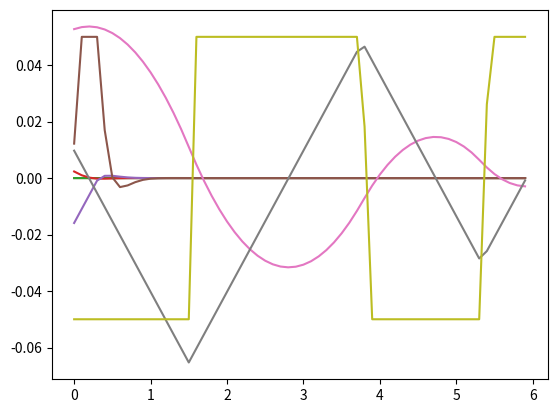

This chart was generated by the following Python code:
import numpy as np
import scipy as sp
import matplotlib.pyplot as plt
import random
I = np.array([[32.99,0,0],[0,778.8,0],[0,0,778.8]])
def Torque(angles):
    az = angles[0]
    bz = angles[1]
    ay = angles[2]
    by = angles[3]
    Tz1 = 0.000508 * np.sin(3 * bz) + 0.000653 * np.cos(2 * bz) * np.sin(3 * az) + 0.000125 * np.cos(3 * az) * np.sin(3 * bz)
    Tz2 = 0.00834 * np.cos(4 * az) - 0.00452 * np.cos(4 * bz) - 0.00258 * np.cos(4 * bz) * np.sin(4 * az)
    Tz3 = 0.189 * np.sin(2 * bz) - 0.0277 * np.sin(4 * az) - 0.00607 * np.cos(4 * az) - 0.269 * np.sin(bz)
    Ty1 = 0.000508 * np.sin(3 * by) + 0.000653 * np.cos(2 * by) * np.sin(3 * ay) + 0.000125 * np.cos(3 * ay) * np.sin(3 * by)
    Ty2 = 0.00834 * np.cos(4 * ay) - 0.00452 * np.cos(4 * by) - 0.00258 * np.cos(4 * by) * np.sin(4 * ay)
    Ty3 = 0.189 * np.sin(2 * by) - 0.0277 * np.sin(4 * ay) - 0.00607 * np.cos(4 * ay) - 0.269 * np.sin(by)
    return(np.array([[Tz1+Ty1],[Tz2+Ty3],[Tz3-Ty2]]))
def findAngles(desiredTorque,R):
    Topt = desiredTorque
    def F(angles):
        T = Torque(angles)
        return ((R**2*(T[0, 0] - Topt[0, 0]) ** 2 + (T[1, 0] - Topt[1, 0]) ** 2 + (T[2, 0] - Topt[2, 0]) ** 2) ** 0.5)
    Q = sp.optimize.minimize(F, np.array([0, 0, 0, 0])).x
    return(Q,Torque(Q))
def angular_acc(T):
    return(np.array([[T[0,0]],[T[1,0]],[T[2,0]]]))
def Torq(Add):
    return (np.array([[Add[0, 0]], [Add[1, 0]], [Add[2, 0]]]))
def StateTimeDerivative(S,ang_acc):
    return(np.array([[S[3,0]],[S[4,0]],[S[5,0]],[ang_acc[0,0]],[ang_acc[1,0]],[ang_acc[2,0]]]))
def stateIncrement(S,ang_acc,dt):
    k1 = StateTimeDerivative(S, ang_acc)
    k2 = StateTimeDerivative(S + k1 * dt / 2, ang_acc)
    k3 = StateTimeDerivative(S + k2 * dt / 2, ang_acc)
    k4 = StateTimeDerivative(S + k3 * dt, ang_acc)
    return (dt / 6 * (k1 + 2 * k2 + 2 * k3 + k4))
def desiredAdd(S,W,dt,max_yz):
    dAdd = np.array([[-S[0,0]/dt**2*W[0,0]-S[3,0]/dt*W[0,1]],[-S[1,0]/dt**2*W[1,0]-S[4,0]/dt*W[1,1]],[-S[2,0]/dt**2*W[2,0]-S[5,0]/dt*W[2,1]]])
    if dAdd[0,0]>0.0002:
        dAdd[0,0] = 0.0002
    if dAdd[0,0]<-0.0002:
        dAdd[0,0] = -0.0002
    if dAdd[1,0]>max_yz:
        dAdd[1,0] = max_yz
    if dAdd[1,0]<-max_yz:
        dAdd[1,0] = -max_yz
    if dAdd[2,0]>max_yz:
        dAdd[2,0] = max_yz
    if dAdd[2,0]<-max_yz:
        dAdd[2,0] = -max_yz
    return(dAdd)
duration = 6
Tconst = 2.645
deltaT = 0.1
weights = np.array([[0,0.1],[0.4,1],[0.4,1]])
weightX = 10
Dt = 0.1
state = np.array([[0],[0.04],[0.001],[0.000004],[0.02],[-0.1]])
state = np.array([[0],[0.04*(random.random()-1/2)*2],[0.1*(random.random()-1/2)*2],[0.0003*(random.random()-1/2)*2],[0.05*(random.random()-1/2)*2],[0.05*(random.random()-1/2)*2]])
X = []
Y = []
Z = []
VX = []
VY = []
VZ = []
AX = []
AY = []
AZ = []
T = []
timesince = deltaT
for i in range(int(duration/Dt)):
    t = i*Dt
    Tcoeff = Tconst*(6-t)**2
    if timesince>=deltaT:
        angacc = angular_acc(Torque(findAngles(Torq(desiredAdd(state,weights,deltaT,0.05)),weightX)[0]))
        timesince += -deltaT
    angacc = angacc + np.array([[0.0002*(random.random()-1/2)*2],[0.05*(random.random()-1/2)*2],[0.05*(random.random()-1/2)*2]])*0
    state = state + stateIncrement(state,angacc,Dt)
    timesince += Dt
    T.append(t)
    X.append(state[0,0])
    Y.append(state[1, 0])
    Z.append(state[2, 0])
    VX.append(state[3, 0])
    VY.append(state[4, 0])
    VZ.append(state[5, 0])
    AX.append(angacc[0, 0])
    AY.append(angacc[1, 0])
    AZ.append(angacc[2, 0])
plt.plot(T,X)
plt.plot(T,VX)
plt.plot(T,AX)
plt.show()
plt.plot(T,Y)
plt.plot(T,VY)
plt.plot(T,AY)
plt.show()
plt.plot(T,Z)
plt.plot(T,VZ)
plt.plot(T,AZ)
plt.show()